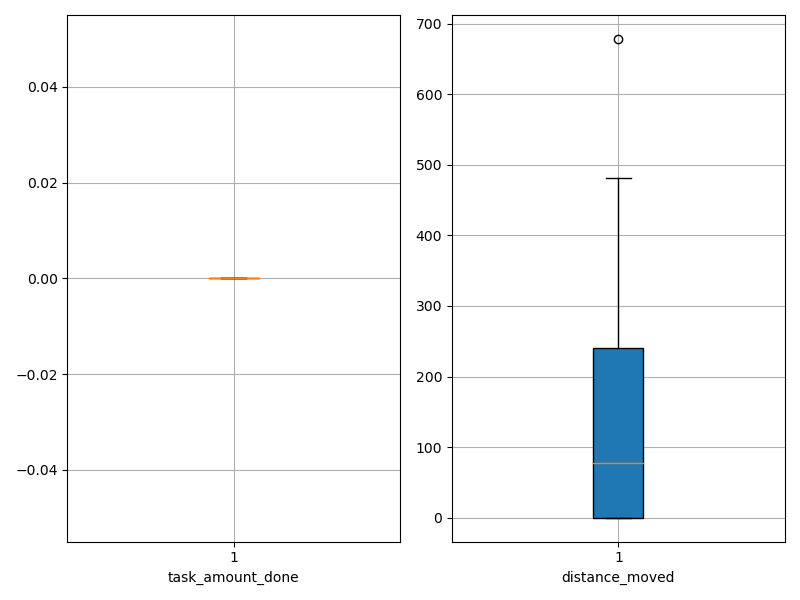

The table this chart was drawn from, first rows:
agent_id, task_amount_done, distance_moved
0, 0.0, 0.05
1, 0.0, 0.05
2, 0.0, 0.05
3, 0.0, 0.05
4, 0.0, 0.05
5, 0.0, 0.05
6, 0.0, 0.05
7, 0.0, 0.05
8, 0.0, 0.05
9, 0.0, 0.05
10, 0.0, 92.32
11, 0.0, 23.27
12, 0.0, 180.3
13, 0.0, 203.3
14, 0.0, 122.5
15, 0.0, 0.05
16, 0.0, 52.27
17, 0.0, 117.5
18, 0.0, 248.3
19, 0.0, 259.6
20, 0.0, 426.3
21, 0.0, 0.05
22, 0.0, 307.3
23, 0.0, 216.6
24, 0.0, 76.25
25, 0.0, 481.3
26, 0.0, 78.55
27, 0.0, 323.3
28, 0.0, 415.6
29, 0.0, 678.2
